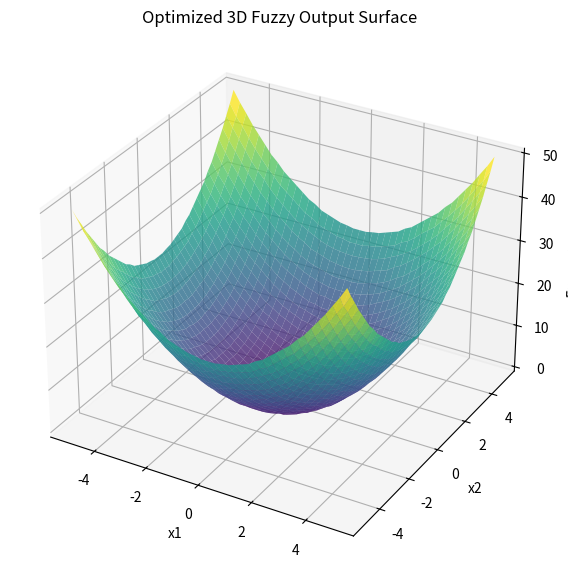

The script that saved this image:
import numpy as numpy
import matplotlib.pyplot as plt
import pandas as pandas

# Modify the input and output ranges
xone_min, xone_max = -5, 5
xtwo_min, xtwo_max = -5, 5
f_min, f_max = 0, 50

# Produce the training data grid
xone = numpy.linspace(xone_min, xone_max, 41)  # Generate 41 values for x1
xtwo = numpy.linspace(xtwo_min, xtwo_max, 41)  # Generate 41 values for x2
x_one, x_two = numpy.meshgrid(xone, xtwo)
target_function = x_one ** 2 + x_two ** 2  # Target function

# Define the fuzzy system with triangular membership functions
def triangular_membership_function(x, num_sets, x_min, x_max):
    # Generate triangular membership functions.
    step = (x_max - x_min) / (num_sets - 1)
    centers = numpy.linspace(x_min, x_max, num_sets)
    membership_functions_list = numpy.maximum(0, 1 - numpy.abs(x[:, None] - centers) / step)
    return centers, membership_functions_list

# Rule production: Wang-Mendel fuzzy rule
def generate_rules(xone_centers, xtwo_centers, function_centers):
    # Generate Wang-Mendel fuzzy rules using broadcasting.
    x_one, x_two = numpy.meshgrid(xone_centers, xtwo_centers)
    rule_outputs = x_one**2 + x_two**2
    rule_outputs = function_centers[numpy.argmin(numpy.abs(function_centers[:, None, None] - rule_outputs), axis=0)]
    return numpy.array(list(zip(x_one.flatten(), x_two.flatten(), rule_outputs.flatten())))

# Defuzzification: center-average defuzzifier
def center_average_defuzzifier(x1_val, x2_val, rules, num_sets):
    xone_centers = rules[:, 0]
    xtwo_centers = rules[:, 1]
    function_centers = rules[:, 2]

    # Compute membership degrees for x1 and x2
    step = (xone_max - xone_min) / (num_sets - 1)
    membership_degree_xone = numpy.maximum(0, 1 - numpy.abs(x1_val - xone_centers) / step)
    membership_degree_xtwo = numpy.maximum(0, 1 - numpy.abs(x2_val - xtwo_centers) / step)

    # Compute rule activation and defuzzified output
    rule_strengths = numpy.minimum(membership_degree_xone, membership_degree_xtwo)
    numerator = numpy.sum(rule_strengths * function_centers)
    denominator = numpy.sum(rule_strengths)
    return numerator / denominator if denominator != 0 else 0

# Calculate MSE Function (Minimum Mean Squared Error)
def calculate_mse(y_actual, y_predicted):
    return numpy.mean((numpy.array(y_actual) - numpy.array(y_predicted)) ** 2)

# Optimize to reduce error
def optimize_fuzzy_system():
    min_mse = float('inf')
    optimal_number_sets = 0
    optimal_fuzzy_rules = None

    # Search for the best number of fuzzy sets
    for num_sets in range(2, 101):  # Searching between 2 and 100 fuzzy sets
        xone_centers, _ = triangular_membership_function(xone, num_sets, xone_min, xone_max)
        xtwo_centers, _ = triangular_membership_function(xtwo, num_sets, xtwo_min, xtwo_max)
        function_centers, _ = triangular_membership_function(target_function.flatten(), num_sets, f_min, f_max)

        rules = generate_rules(xone_centers, xtwo_centers, function_centers)

        # Calculate train error
        train_function_predicted = numpy.array([
            center_average_defuzzifier(x1_val, x2_val, rules, num_sets)
            for x1_val, x2_val in zip(x_one.flatten(), x_two.flatten())
        ])
        train_mse_function = calculate_mse(target_function.flatten(), train_function_predicted)

        # Track progress during the 100 iterations
        print(f"Iteration {num_sets}: Train MSE = {train_mse_function:.4f}")

        # Check if this is the best configuration
        if train_mse_function < min_mse:
            min_mse = train_mse_function
            optimal_number_sets = num_sets
            optimal_fuzzy_rules = rules

    return optimal_fuzzy_rules, optimal_number_sets

# Run optimization
optimal_rules, optimal_num_sets = optimize_fuzzy_system()

# Evaluate optimal fuzzy system
train_f_predicted = numpy.array([
    center_average_defuzzifier(x1_val, x2_val, optimal_rules, optimal_num_sets)
    for x1_val, x2_val in zip(x_one.flatten(), x_two.flatten())
])
train_mse = calculate_mse(target_function.flatten(), train_f_predicted)
print(f"\nFinal Optimal Fuzzy Sets: {optimal_num_sets}")
print(f"Final Train MSE: {train_mse:.4f}")

# Test data
numpy.random.seed(42)
test_x1 = numpy.random.uniform(xone_min, xone_max, 168)
test_x2 = numpy.random.uniform(xtwo_min, xtwo_max, 168)
test_f_actual = test_x1**2 + test_x2**2
test_f_predicted = numpy.array([
    center_average_defuzzifier(x1, x2, optimal_rules, optimal_num_sets)
    for x1, x2 in zip(test_x1, test_x2)
])

test_mse = calculate_mse(test_f_actual, test_f_predicted)
test_mae = numpy.mean(numpy.abs(numpy.array(test_f_actual) - numpy.array(test_f_predicted)))
print(f"Final Test MSE: {test_mse:.4f}")
print(f"Final Mean Absolute Error (Test): {test_mae:.4f}")

# 3D Plot
fig = plt.figure(figsize=(10, 7))
ax = fig.add_subplot(111, projection='3d')
Z_predicted = train_f_predicted.reshape(x_one.shape)
ax.plot_surface(x_one, x_two, Z_predicted, cmap="viridis", alpha=0.8)
ax.set_title("Optimized 3D Fuzzy Output Surface")
ax.set_xlabel("x1")
ax.set_ylabel("x2")
ax.set_zlabel("Fuzzy Output")
plt.show()

# Create a Table of x1, x2, and Generated Fuzzy Sets
x_one_centers, _ = triangular_membership_function(xone, optimal_num_sets, xone_min, xone_max)
x_two_centers, _ = triangular_membership_function(xtwo, optimal_num_sets, xtwo_min, xtwo_max)
f_centers, _ = triangular_membership_function(target_function.flatten(), optimal_num_sets, f_min, f_max)

table_data = []
for x_one_center in x_one_centers:
    for x_two_center in x_two_centers:
        # Calculate the corresponding fuzzy output for this x1, x2 combination
        function_output = f_centers[numpy.argmin(numpy.abs(f_centers - (x_one_center ** 2 + x_two_center ** 2)))]
        table_data.append({"x1": x_one_center, "x2": x_two_center, "Output (Fuzzy Set)": function_output})

# Convert the data to a DataFrame
dataframe = pandas.DataFrame(table_data)
print("Generated Fuzzy Sets Table:")
print(dataframe)
